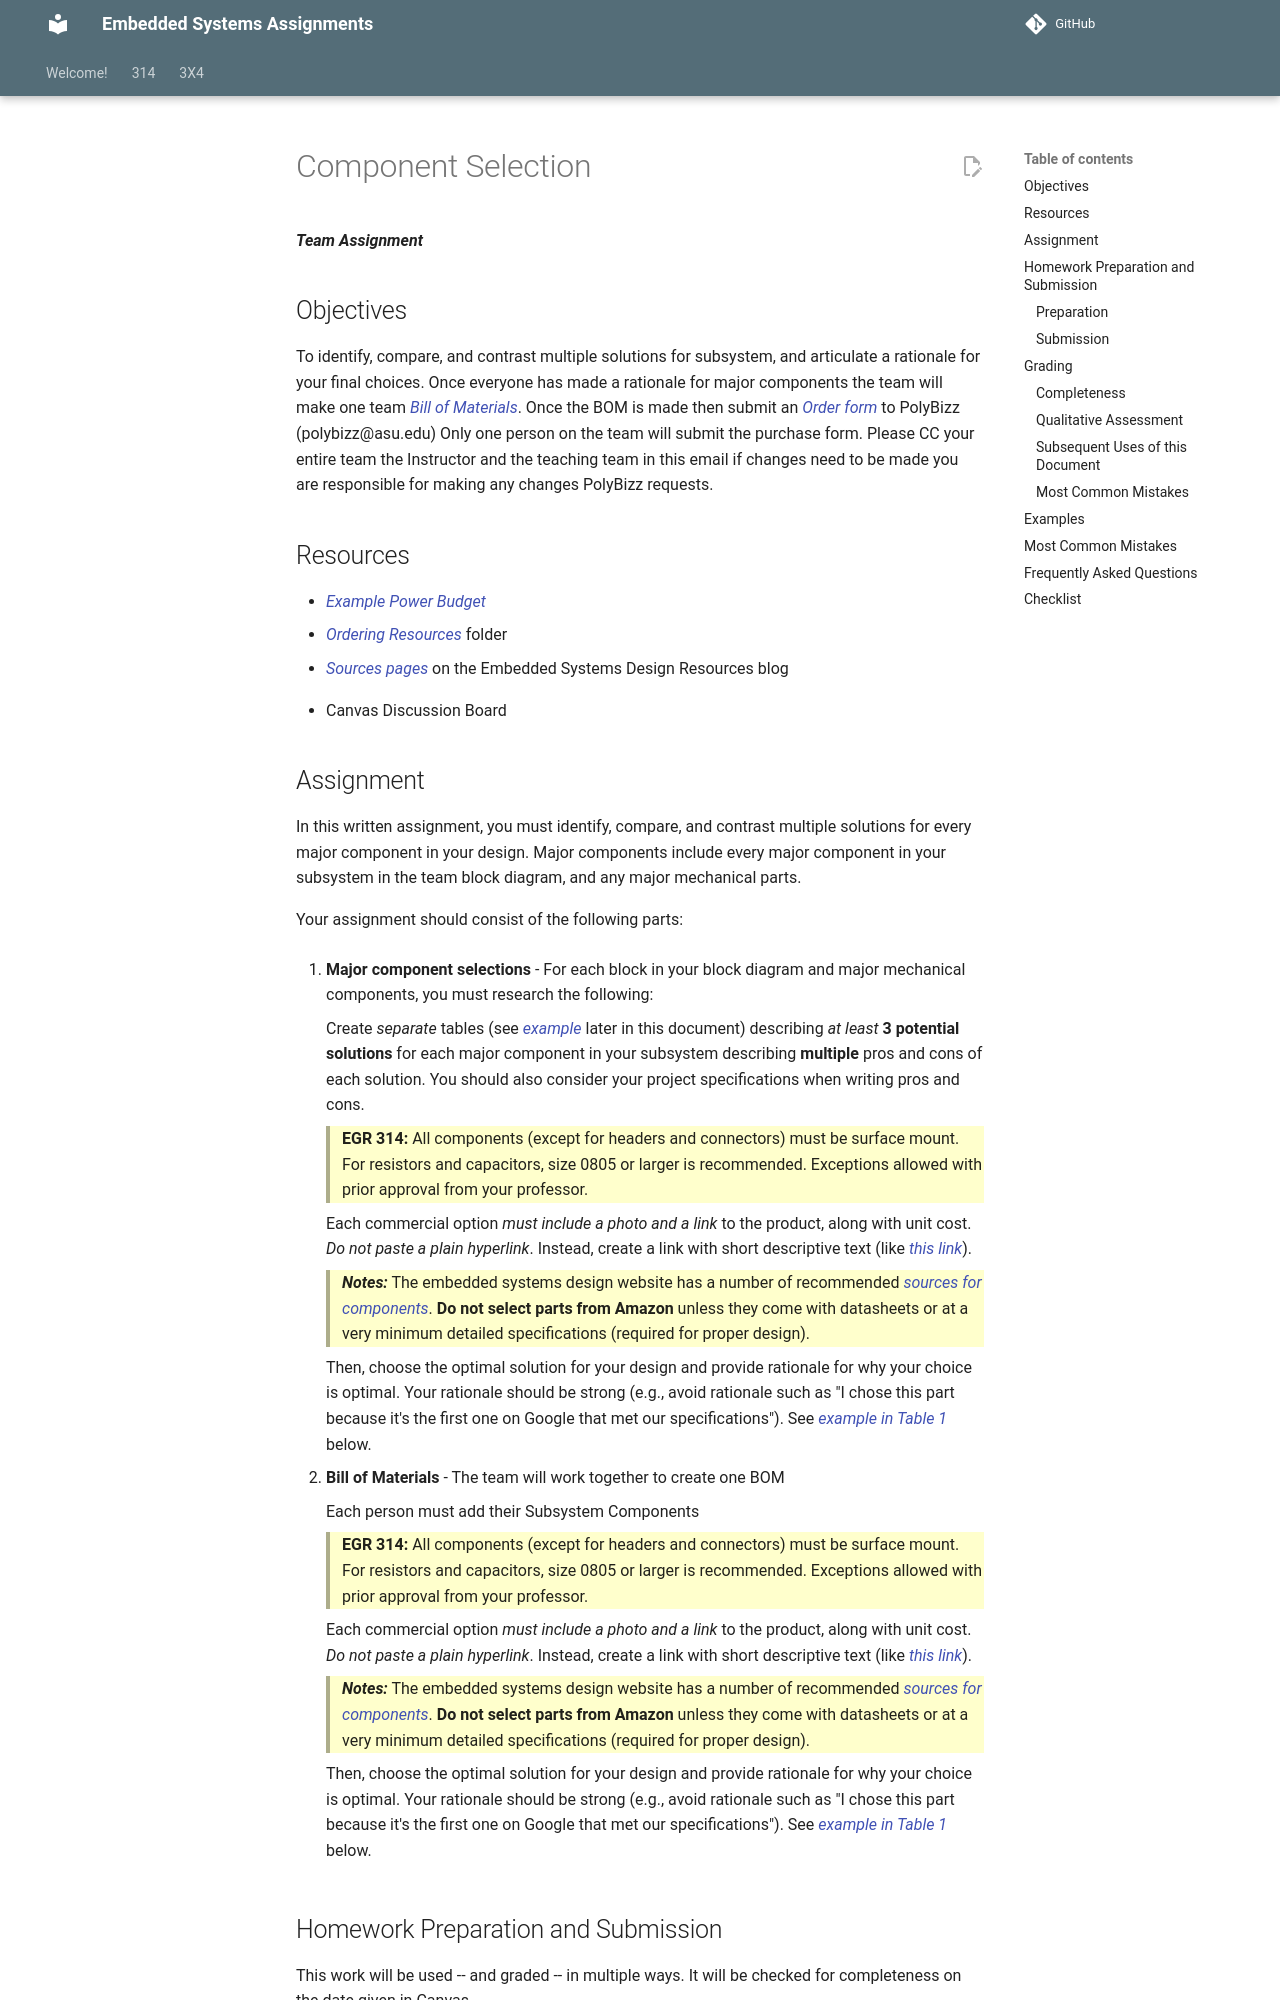

repository: Suo-Teaching-Team/egr-314-fall2026 · page: 314/team-assignments/component-selection/index.html · generator: mkdocs

---
title: Component Selection
---

***Team Assignment***

## Objectives

To identify, compare, and contrast multiple solutions for subsystem, and articulate a rationale for your final choices. Once everyone has made a rationale for major components the team will make one team [Bill of Materials](https://www.dropbox.com/s/urnlk2rn0xu6hih/Bill%20of%20Materials%20Example.xlsx?dl=0). Once the BOM is made then submit an [Order form](https://www.dropbox.com/sh/0pu5curaf0s2bs8/AAC_PwZxVOF_R2ny7IMxwVjea?dl=0) to PolyBizz (polybizz@asu.edu) Only one person on the team will submit the purchase form. Please CC your entire team the Instructor and the teaching team in this email if changes need to be made you are responsible for making any changes PolyBizz requests.

## Resources

* [Example Power Budget](https://www.dropbox.com/s/wyeqisp0uzyiics/Power%20Budget%20Example.xlsx?dl=0)
* [Ordering Resources](https://www.dropbox.com/sh/0pu5curaf0s2bs8/AAC_PwZxVOF_R2ny7IMxwVjea?dl=0) folder
* [Sources pages](https://embedded-systems-design.github.io/tags/sources/) on the Embedded Systems Design Resources blog
<!-- * [Microcontroller Selection Table Template](https://www.dropbox.com/s/s3i811svmioq3g1/microcontroller-selection-table.docx?dl=0) -->

* Canvas Discussion Board
